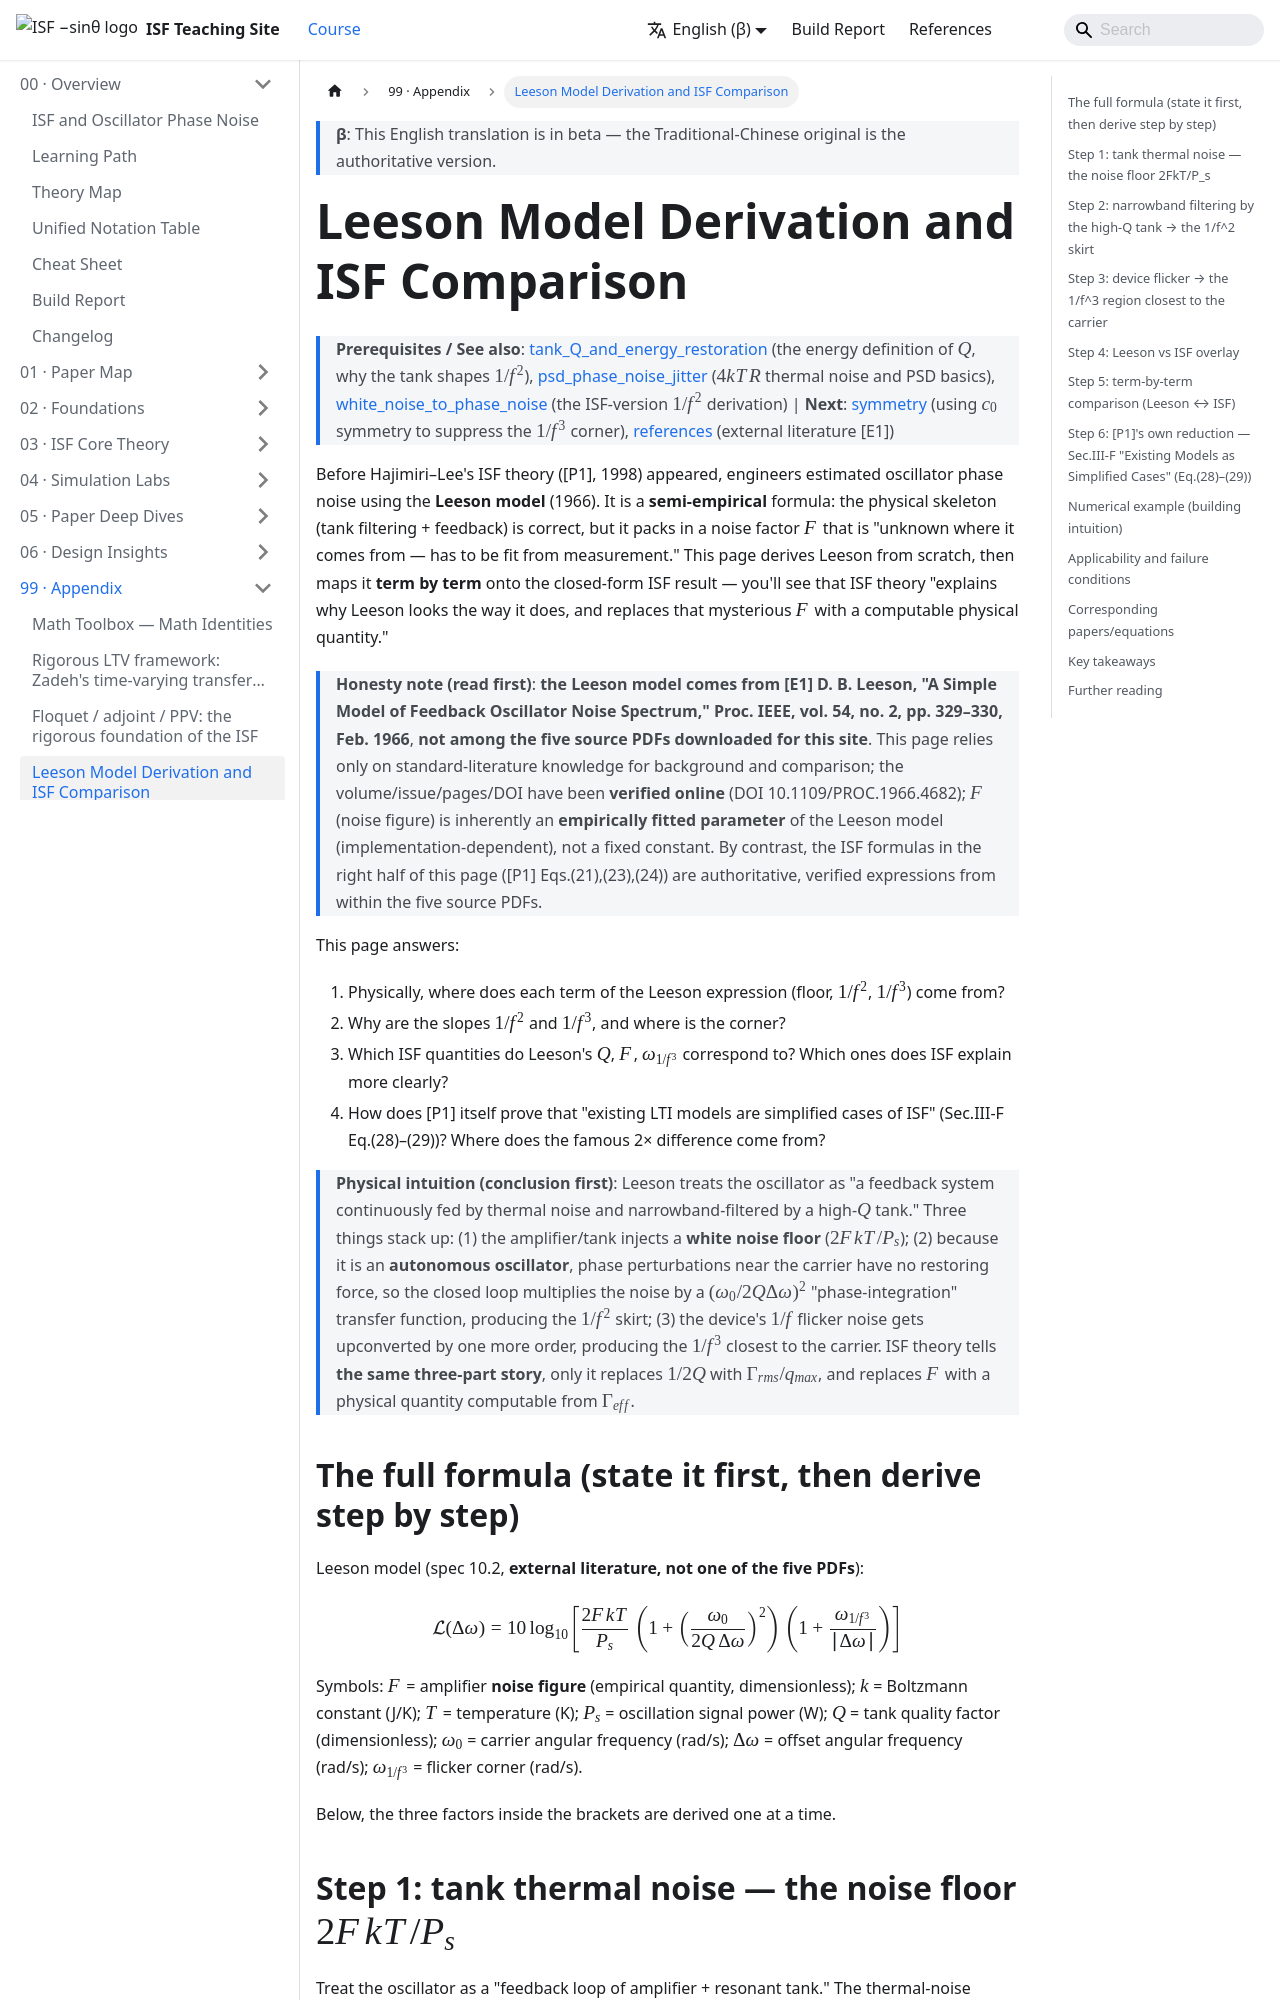

repository: gmcycle7/isf-teaching-site · page: en/99_appendix/derivation_leeson/index.html · generator: docusaurus

---
title: Leeson 模型推導與 ISF 對照
description: 從 tank 熱雜訊、feedback、品質因數 Q 出發逐步建立 Leeson 經驗相位雜訊模型，再與 [P1] Eq.(21),(23),(24) 的 ISF 結果逐項對照（Q↔Γrms/qmax、F 經驗 vs ISF 物理、1/f³ corner），再用 [P1] Sec.III-F Eq.(28)–(29) 示範 ISF 一般式如何收斂回 LTI 特例（含 Craninckx–Steyaert 2× 差），並嵌入 Leeson vs ISF 疊圖。明標 Leeson 1966 不在下載的 5 篇 PDF 內。
---

# Leeson 模型推導與 ISF 對照

> **先備／See also**：[tank_Q_and_energy_restoration](/02_foundations/tank_Q_and_energy_restoration)（$Q$ 的能量定義、tank 為何整形 $1/f^2$）、[psd_phase_noise_jitter](/02_foundations/psd_phase_noise_jitter)（$4kTR$ 熱雜訊與 PSD 基礎）、[white_noise_to_phase_noise](/03_isf_core_theory/white_noise_to_phase_noise)（ISF 版 $1/f^2$ 推導）｜**接下來**：[symmetry](/06_design_insights/symmetry)（用 $c_0$ 對稱性壓 $1/f^3$ corner）、[references](/99_appendix/references)（外部文獻 [E1]）

在 Hajimiri–Lee 的 ISF 理論（[P1], 1998）出現之前，工程師估振盪器相位雜訊靠的是 **Leeson 模型**（1966）。它是一條**半經驗（semi-empirical）**公式：物理骨架（tank 濾波 + 回授）是對的，但裡面塞了一個「不知道從哪來、要靠量測 fit」的雜訊因子 $F$。這頁把 Leeson 從頭推一遍，然後**逐項**對回 ISF 的封閉式——你會看到 ISF 理論「解釋了 Leeson 為什麼長那樣，並把那個神祕的 $F$ 換成可計算的物理量」。

> **誠實聲明（請先讀）**：**Leeson 模型來自 [E1] D. B. Leeson, "A Simple Model of Feedback Oscillator Noise Spectrum," Proc. IEEE, vol. 54, no. 2, pp. 329–330, Feb. 1966**，**不在本站下載的 5 篇 PDF 內**。本頁只憑標準文獻知識做背景與對照；卷期/頁碼/DOI **已用網路查證**（DOI 10.1109/PROC.1966.4682）；$F$（noise figure）本就是 Leeson 模型的**經驗擬合參數**（依實作而異），非固定常數。相對地，本頁右半的 ISF 公式（[P1] Eqs.(21),(23),(24)）是 5 篇 PDF 內、已核的權威式。

這頁要回答：

1. Leeson 式的每一項（floor、$1/f^2$、$1/f^3$）物理上從哪來？
2. 為什麼斜率是 $1/f^2$ 與 $1/f^3$，corner 在哪？
3. Leeson 的 $Q$、$F$、$\omega_{1/f^3}$ 對應 ISF 的哪些量？哪些是 ISF 講得更清楚的？
4. [P1] 自己怎麼證明「既有 LTI 模型是 ISF 的簡化特例」（Sec.III-F Eq.(28)–(29)）？那個著名的 2× 差從哪來？

> **物理直覺（先講結論）**：Leeson 把振盪器想成「一個被熱雜訊持續餵食、又被高 $Q$ tank 窄帶濾波的回授系統」。三件事疊起來：(1) 放大器/tank 注入一塊**白色雜訊地板**（$2FkT/P_s$）；(2) 因為是**自治振盪器**，載波附近的相位擾動沒有恢復力，閉迴路把雜訊乘上 $(\omega_0/2Q\Delta\omega)^2$ 的「相位積分」轉移函數，生出 $1/f^2$ 裙帶；(3) device 的 $1/f$ flicker 雜訊再被往上搬一階，生出最靠近載波的 $1/f^3$。ISF 理論講的是**同三段**，只是把 $1/2Q$ 換成 $\Gamma_{rms}/q_{max}$、把 $F$ 換成可由 $\Gamma_{eff}$ 算出的物理量。

## 完整公式（先擺出，再逐步推）

Leeson 模型（規範 10.2，**外部文獻、非 5 篇 PDF**）：

$$
\mathcal{L}(\Delta\omega)=10\log_{10}\!\left[\frac{2FkT}{P_s}\left(1+\Big(\frac{\omega_0}{2Q\,\Delta\omega}\Big)^2\right)\left(1+\frac{\omega_{1/f^3}}{\lvert\Delta\omega\rvert}\right)\right]
$$

符號：$F$＝放大器**雜訊因子**（noise figure，經驗量、無因次）；$k$＝Boltzmann 常數（J/K）；$T$＝溫度（K）；$P_s$＝振盪訊號功率（W）；$Q$＝tank 品質因數（quality factor，無因次）；$\omega_0$＝載波角頻率（rad/s）；$\Delta\omega$＝offset 角頻率（rad/s）；$\omega_{1/f^3}$＝flicker corner（rad/s）。

下面把方括號裡的三個因子一個一個推出來。
